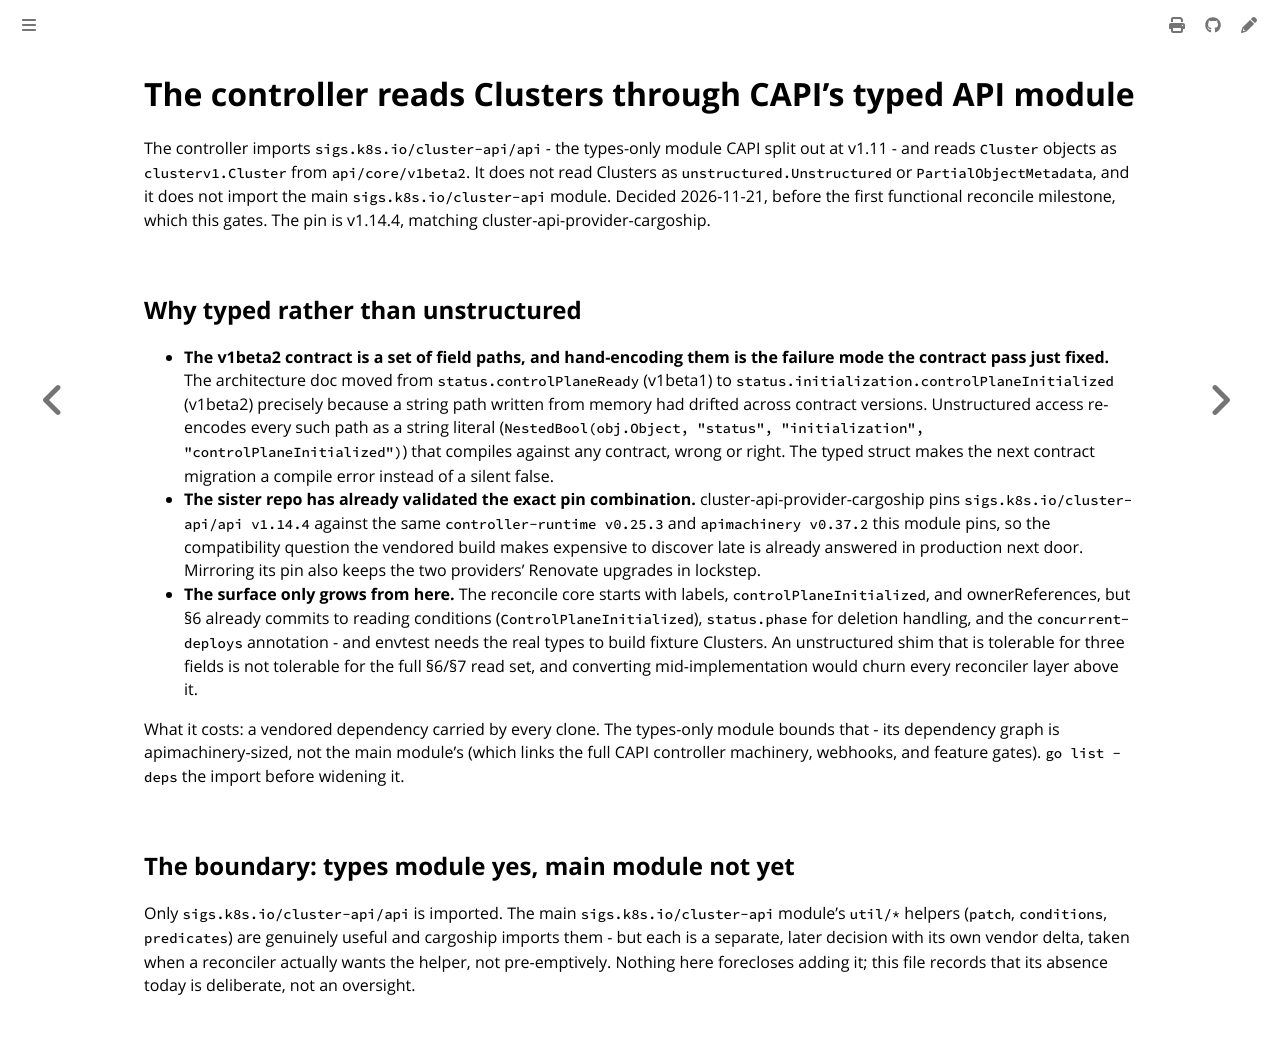

repository: colonel-byte/cluster-api-addon-provider-zarf · page: agent/choice-capi-client.html · generator: mdbook

# The controller reads Clusters through CAPI's typed API module

The controller imports `sigs.k8s.io/cluster-api/api` - the types-only module CAPI split out at v1.11 - and reads `Cluster` objects as `clusterv1.Cluster` from `api/core/v1beta2`. It does not read Clusters as `unstructured.Unstructured` or `PartialObjectMetadata`, and it does not import the main `sigs.k8s.io/cluster-api` module. Decided 2026-11-21, before the first functional reconcile milestone, which this gates. The pin is v1.14.4, matching cluster-api-provider-cargoship.

## Why typed rather than unstructured

- **The v1beta2 contract is a set of field paths, and hand-encoding them is the failure mode the contract pass just fixed.** The architecture doc moved from `status.controlPlaneReady` (v1beta1) to `status.initialization.controlPlaneInitialized` (v1beta2) precisely because a string path written from memory had drifted across contract versions. Unstructured access re-encodes every such path as a string literal (`NestedBool(obj.Object, "status", "initialization", "controlPlaneInitialized")`) that compiles against any contract, wrong or right. The typed struct makes the next contract migration a compile error instead of a silent false.
- **The sister repo has already validated the exact pin combination.** cluster-api-provider-cargoship pins `sigs.k8s.io/cluster-api/api v1.14.4` against the same `controller-runtime v0.25.3` and `apimachinery v0.37.2` this module pins, so the compatibility question the vendored build makes expensive to discover late is already answered in production next door. Mirroring its pin also keeps the two providers' Renovate upgrades in lockstep.
- **The surface only grows from here.** The reconcile core starts with labels, `controlPlaneInitialized`, and ownerReferences, but §6 already commits to reading conditions (`ControlPlaneInitialized`), `status.phase` for deletion handling, and the `concurrent-deploys` annotation - and envtest needs the real types to build fixture Clusters. An unstructured shim that is tolerable for three fields is not tolerable for the full §6/§7 read set, and converting mid-implementation would churn every reconciler layer above it.

What it costs: a vendored dependency carried by every clone. The types-only module bounds that - its dependency graph is apimachinery-sized, not the main module's (which links the full CAPI controller machinery, webhooks, and feature gates). `go list -deps` the import before widening it.

## The boundary: types module yes, main module not yet

Only `sigs.k8s.io/cluster-api/api` is imported. The main `sigs.k8s.io/cluster-api` module's `util/*` helpers (`patch`, `conditions`, `predicates`) are genuinely useful and cargoship imports them - but each is a separate, later decision with its own vendor delta, taken when a reconciler actually wants the helper, not pre-emptively. Nothing here forecloses adding it; this file records that its absence today is deliberate, not an oversight.
